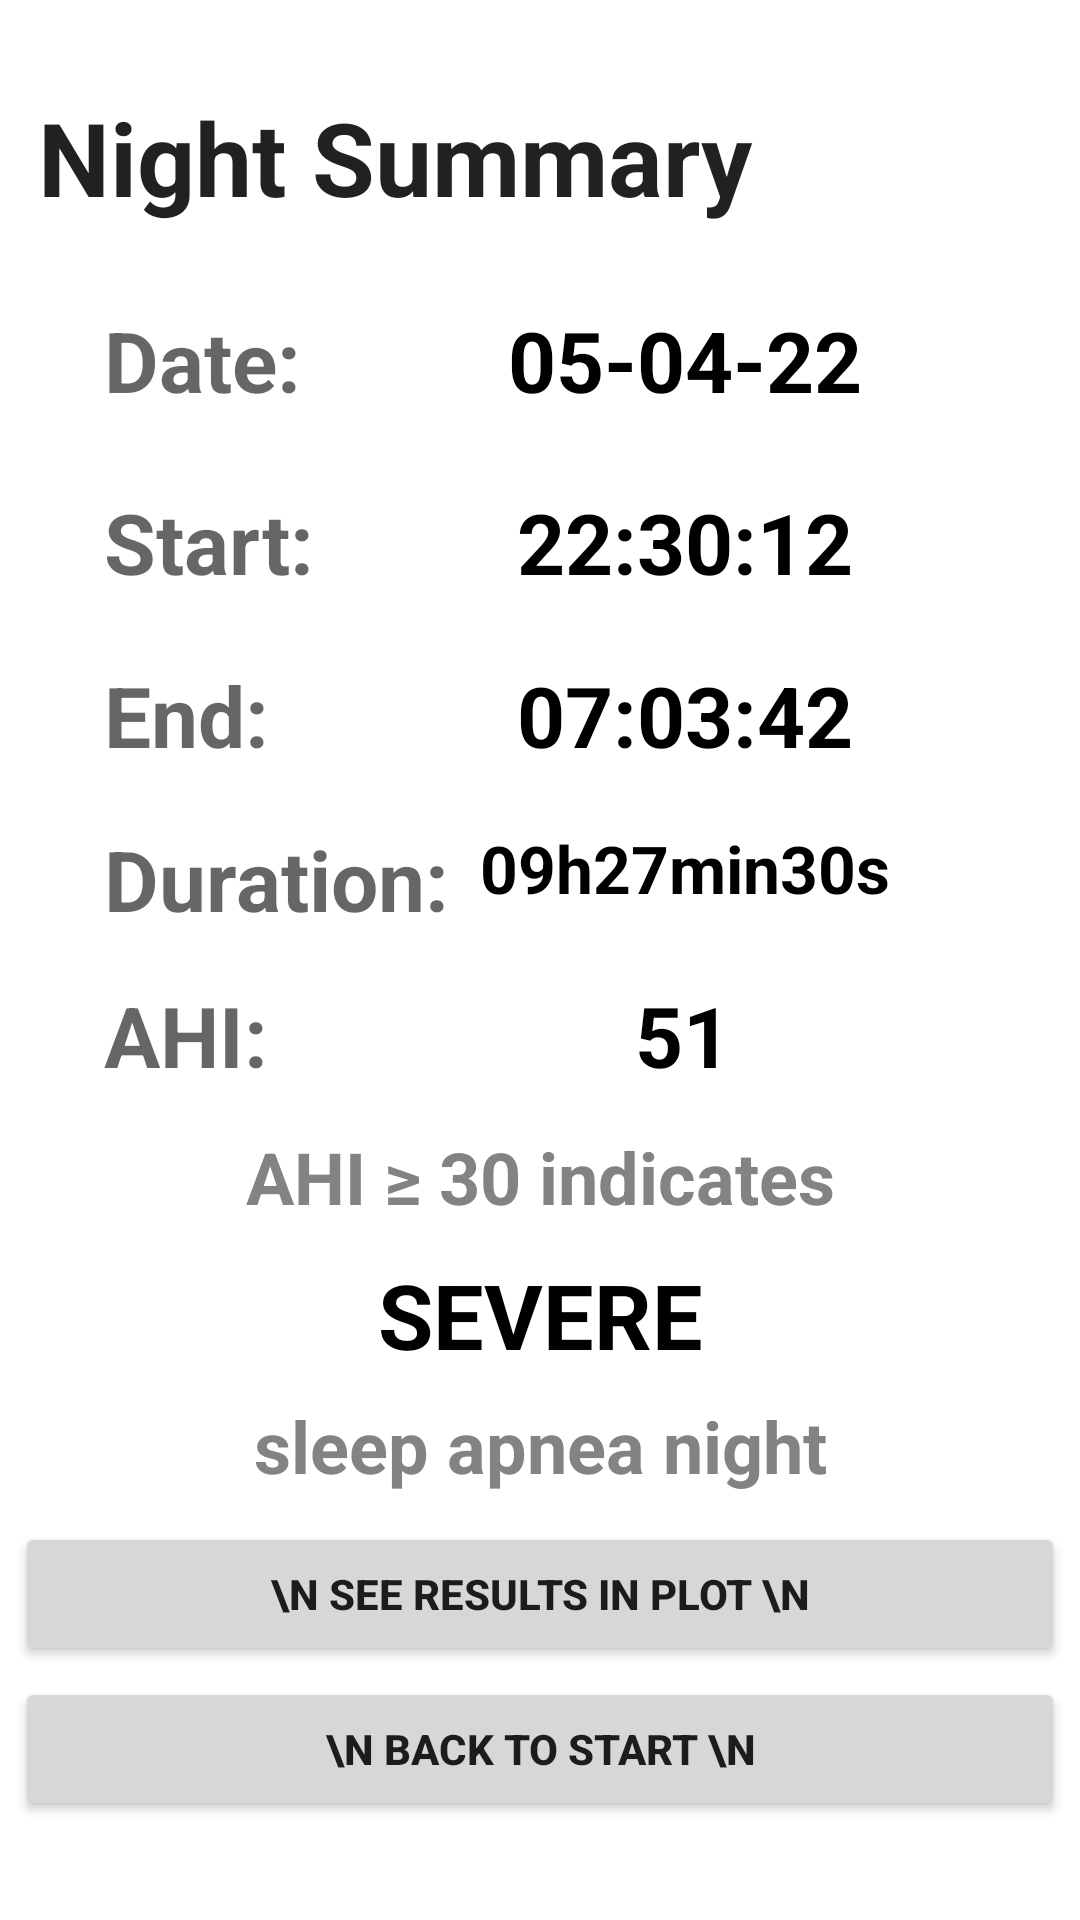

Layout XML and referenced resources for this Android screen:
<!-- AndroidManifest.xml: application theme Theme.WAppnea -->
<!-- res/layout/activity_night_summary.xml -->
<?xml version="1.0" encoding="utf-8"?>
<androidx.constraintlayout.widget.ConstraintLayout xmlns:android="http://schemas.android.com/apk/res/android"
    xmlns:app="http://schemas.android.com/apk/res-auto"
    xmlns:tools="http://schemas.android.com/tools"
    android:layout_width="match_parent"
    android:layout_height="match_parent"
    tools:context=".NightSummary">

    <TextView
        android:id="@+id/textTitleNight"
        android:layout_width="335dp"
        android:layout_height="wrap_content"
        android:text="Night Summary"
        android:textAlignment="viewStart"
        android:textAppearance="@style/TextAppearance.AppCompat.Large"
        android:textSize="34sp"
        android:textStyle="bold"
        app:layout_constraintBottom_toBottomOf="parent"
        app:layout_constraintLeft_toLeftOf="parent"
        app:layout_constraintRight_toRightOf="parent"
        app:layout_constraintTop_toTopOf="parent"
        app:layout_constraintVertical_bias="0.05" />

    <TextView
        android:id="@+id/textDate"
        android:layout_width="130dp"
        android:layout_height="wrap_content"
        android:text="Date:"
        android:textAlignment="viewStart"
        android:textAppearance="@style/TextAppearance.AppCompat.Medium"
        android:textSize="28sp"
        android:textStyle="bold"
        app:layout_constraintBottom_toBottomOf="parent"
        app:layout_constraintHorizontal_bias="0.15"
        app:layout_constraintLeft_toLeftOf="parent"
        app:layout_constraintRight_toRightOf="parent"
        app:layout_constraintTop_toBottomOf="@+id/textTitleNight"
        app:layout_constraintVertical_bias="0.05" />

    <TextView
        android:id="@+id/textStart"
        android:layout_width="130dp"
        android:layout_height="wrap_content"
        android:text="Start:"
        android:textAlignment="viewStart"
        android:textAppearance="@style/TextAppearance.AppCompat.Medium"
        android:textSize="28sp"
        android:textStyle="bold"
        app:layout_constraintBottom_toBottomOf="parent"
        app:layout_constraintHorizontal_bias="0.15"
        app:layout_constraintLeft_toLeftOf="parent"
        app:layout_constraintRight_toRightOf="parent"
        app:layout_constraintTop_toBottomOf="@+id/textDate"
        app:layout_constraintVertical_bias="0.05" />

    <TextView
        android:id="@+id/textEnd"
        android:layout_width="130dp"
        android:layout_height="wrap_content"
        android:text="End:"
        android:textAlignment="viewStart"
        android:textAppearance="@style/TextAppearance.AppCompat.Medium"
        android:textSize="28sp"
        android:textStyle="bold"
        app:layout_constraintBottom_toBottomOf="parent"
        app:layout_constraintHorizontal_bias="0.15"
        app:layout_constraintLeft_toLeftOf="parent"
        app:layout_constraintRight_toRightOf="parent"
        app:layout_constraintTop_toBottomOf="@+id/textStart"
        app:layout_constraintVertical_bias="0.05" />

    <TextView
        android:id="@+id/textDuration"
        android:layout_width="130dp"
        android:layout_height="wrap_content"
        android:text="Duration:"
        android:textAlignment="viewStart"
        android:textAppearance="@style/TextAppearance.AppCompat.Medium"
        android:textSize="28sp"
        android:textStyle="bold"
        app:layout_constraintBottom_toBottomOf="parent"
        app:layout_constraintHorizontal_bias="0.15"
        app:layout_constraintLeft_toLeftOf="parent"
        app:layout_constraintRight_toRightOf="parent"
        app:layout_constraintTop_toBottomOf="@+id/textEnd"
        app:layout_constraintVertical_bias="0.05" />

    <TextView
        android:id="@+id/textAHI"
        android:layout_width="130dp"
        android:layout_height="wrap_content"
        android:text="AHI:"
        android:textAlignment="viewStart"
        android:textAppearance="@style/TextAppearance.AppCompat.Medium"
        android:textSize="28sp"
        android:textStyle="bold"
        app:layout_constraintBottom_toBottomOf="parent"
        app:layout_constraintHorizontal_bias="0.15"
        app:layout_constraintLeft_toLeftOf="parent"
        app:layout_constraintRight_toRightOf="parent"
        app:layout_constraintTop_toBottomOf="@+id/textDuration"
        app:layout_constraintVertical_bias="0.05" />


    <TextView
        android:id="@+id/textView1"
        android:layout_width="170dp"
        android:layout_height="wrap_content"
        android:text="05-04-22"
        android:textAlignment="center"
        android:textAppearance="@style/TextAppearance.AppCompat.Medium"
        android:textColor="@color/black"
        android:textSize="28sp"
        android:textStyle="bold"
        app:layout_constraintBottom_toBottomOf="parent"
        app:layout_constraintHorizontal_bias="0.7"
        app:layout_constraintLeft_toLeftOf="@+id/textDate"
        app:layout_constraintRight_toRightOf="parent"
        app:layout_constraintTop_toBottomOf="@+id/textTitleNight"
        app:layout_constraintVertical_bias="0.05" />

    <TextView
        android:id="@+id/textView2"
        android:layout_width="170dp"
        android:layout_height="wrap_content"
        android:text="22:30:12"
        android:textAlignment="center"
        android:textAppearance="@style/TextAppearance.AppCompat.Medium"
        android:textColor="@color/black"
        android:textSize="28sp"
        android:textStyle="bold"
        app:layout_constraintBottom_toBottomOf="parent"
        app:layout_constraintHorizontal_bias="0.7"
        app:layout_constraintLeft_toLeftOf="@+id/textStart"
        app:layout_constraintRight_toRightOf="parent"
        app:layout_constraintTop_toBottomOf="@+id/textDate"
        app:layout_constraintVertical_bias="0.05" />

    <TextView
        android:id="@+id/textView3"
        android:layout_width="170dp"
        android:layout_height="wrap_content"
        android:text="07:03:42"
        android:textAlignment="center"
        android:textAppearance="@style/TextAppearance.AppCompat.Medium"
        android:textColor="@color/black"
        android:textSize="28sp"
        android:textStyle="bold"
        app:layout_constraintBottom_toBottomOf="parent"
        app:layout_constraintHorizontal_bias="0.7"
        app:layout_constraintLeft_toLeftOf="@+id/textEnd"
        app:layout_constraintRight_toRightOf="parent"
        app:layout_constraintTop_toBottomOf="@+id/textStart"
        app:layout_constraintVertical_bias="0.05" />

    <TextView
        android:id="@+id/textView4"
        android:layout_width="170dp"
        android:layout_height="wrap_content"
        android:text="09h27min30s"
        android:textAlignment="center"
        android:textAppearance="@style/TextAppearance.AppCompat.Medium"
        android:textColor="@color/black"
        android:textSize="22sp"
        android:textStyle="bold"
        app:layout_constraintBottom_toBottomOf="parent"
        app:layout_constraintHorizontal_bias="0.7"
        app:layout_constraintLeft_toLeftOf="@+id/textDuration"
        app:layout_constraintRight_toRightOf="parent"
        app:layout_constraintTop_toBottomOf="@+id/textEnd"
        app:layout_constraintVertical_bias="0.05" />

    <TextView
        android:id="@+id/textView5"
        android:layout_width="170dp"
        android:layout_height="wrap_content"
        android:text="51"
        android:textAlignment="center"
        android:textAppearance="@style/TextAppearance.AppCompat.Medium"
        android:textColor="@color/black"
        android:textSize="28sp"
        android:textStyle="bold"
        app:layout_constraintBottom_toBottomOf="parent"
        app:layout_constraintHorizontal_bias="0.75"
        app:layout_constraintLeft_toLeftOf="parent"
        app:layout_constraintRight_toRightOf="parent"
        app:layout_constraintTop_toBottomOf="@+id/textDuration"
        app:layout_constraintVertical_bias="0.05" />


    <TextView
        android:id="@+id/textResult1"
        android:layout_width="340dp"
        android:layout_height="wrap_content"
        android:text="AHI ≥ 30 indicates"
        android:textAlignment="center"
        android:textAppearance="@style/TextAppearance.AppCompat.Body1"
        android:textColor="#838383"
        android:textSize="24sp"
        android:textStyle="bold"
        app:layout_constraintBottom_toBottomOf="parent"
        app:layout_constraintLeft_toLeftOf="parent"
        app:layout_constraintRight_toRightOf="parent"
        app:layout_constraintTop_toBottomOf="@+id/textAHI"
        app:layout_constraintVertical_bias="0.05" />

    <TextView
        android:id="@+id/textResult2"
        android:layout_width="340dp"
        android:layout_height="wrap_content"
        android:text="SEVERE"
        android:textAlignment="center"
        android:textAppearance="@style/TextAppearance.AppCompat.Display1"
        android:textColor="#000000"
        android:textSize="30sp"
        android:textStyle="bold"
        app:layout_constraintBottom_toBottomOf="parent"
        app:layout_constraintLeft_toLeftOf="parent"
        app:layout_constraintRight_toRightOf="parent"
        app:layout_constraintTop_toBottomOf="@+id/textResult1"
        app:layout_constraintVertical_bias="0.05" />

    <TextView
        android:id="@+id/textResult3"
        android:layout_width="340dp"
        android:layout_height="wrap_content"
        android:text="sleep apnea night"
        android:textAlignment="center"
        android:textAppearance="@style/TextAppearance.AppCompat.Display1"
        android:textColor="#838383"
        android:textSize="24sp"
        android:textStyle="bold"
        app:layout_constraintBottom_toBottomOf="parent"
        app:layout_constraintLeft_toLeftOf="parent"
        app:layout_constraintRight_toRightOf="parent"
        app:layout_constraintTop_toBottomOf="@+id/textResult2"
        app:layout_constraintVertical_bias="0.05" />

    <Button
        android:id="@+id/btnPlots"
        android:layout_width="350dp"
        android:layout_height="wrap_content"
        android:text="\n See results in plot \n"
        android:textStyle="bold"
        app:layout_constraintBottom_toBottomOf="parent"
        app:layout_constraintEnd_toEndOf="parent"
        app:layout_constraintHorizontal_bias="0.5"
        app:layout_constraintStart_toStartOf="parent"
        app:layout_constraintTop_toBottomOf="@+id/textResult3"
        app:layout_constraintVertical_bias="0.1" />

    <Button
        android:id="@+id/btnBackHome1"
        android:layout_width="350dp"
        android:layout_height="wrap_content"
        android:text="\n Back to start \n"
        android:textStyle="bold"
        app:layout_constraintBottom_toBottomOf="parent"
        app:layout_constraintEnd_toEndOf="parent"
        app:layout_constraintHorizontal_bias="0.5"
        app:layout_constraintStart_toStartOf="parent"
        app:layout_constraintTop_toBottomOf="@+id/btnPlots"
        app:layout_constraintVertical_bias="0.1" />


</androidx.constraintlayout.widget.ConstraintLayout>
<!-- resources referenced by this layout -->
<resources>
  <style name="Theme.WAppnea" parent="Theme.MaterialComponents.DayNight.DarkActionBar">
          
          <item name="colorPrimary">@color/purple_500</item>
          <item name="colorPrimaryVariant">@color/purple_700</item>
          <item name="colorOnPrimary">@color/white</item>
          
          <item name="colorSecondary">@color/teal_200</item>
          <item name="colorSecondaryVariant">@color/teal_700</item>
          <item name="colorOnSecondary">@color/black</item>
          
          <item name="android:statusBarColor" tools:targetApi="l">?attr/colorPrimaryVariant</item>
          
      </style>
  <!-- not gathered from this repository: default colours our renderer supplied (Android Studio template values) -->
  <color name="purple_500">#FF6200EE</color>
  <color name="purple_700">#FF3700B3</color>
  <color name="teal_200">#FF03DAC5</color>
  <color name="teal_700">#FF018786</color>
  <color name="black">#FF000000</color>
  <color name="white">#FFFFFFFF</color>
</resources>
